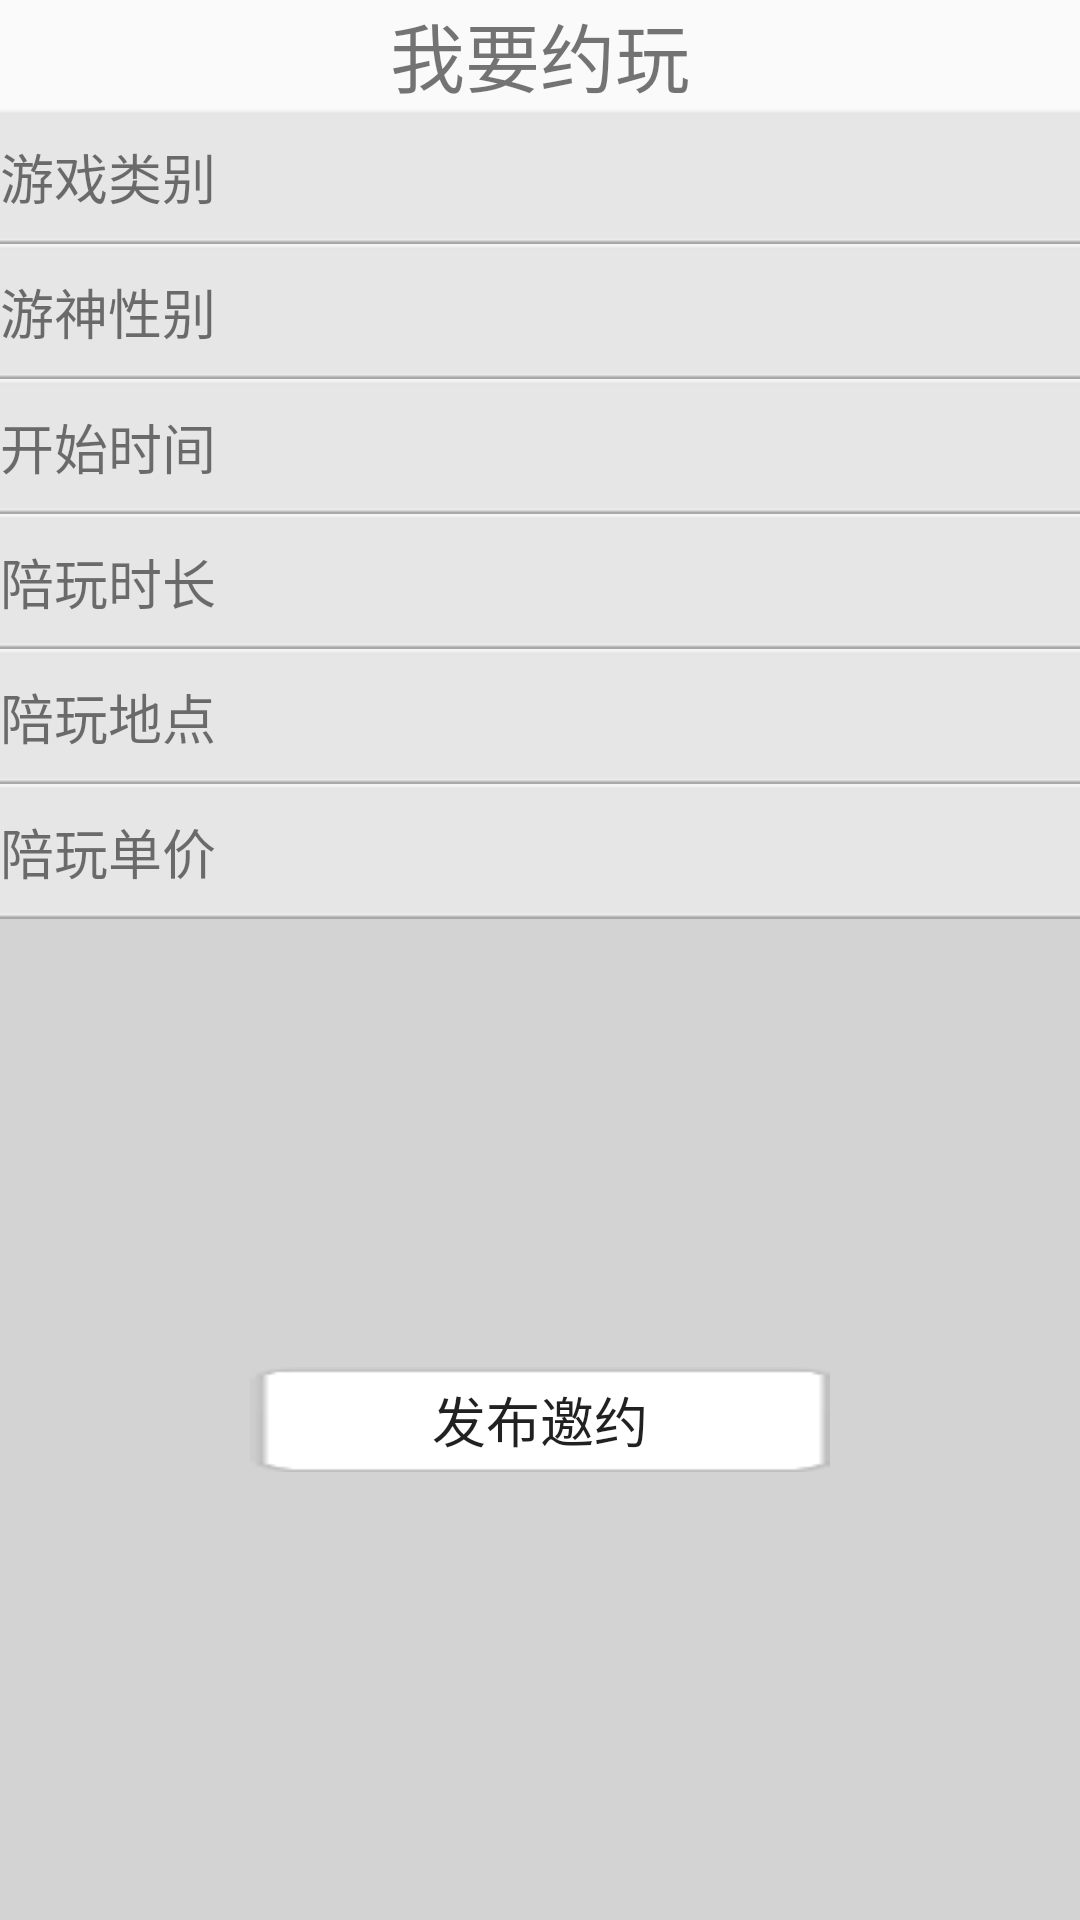

Write the Android layout XML for this screen, with the resource values it uses.
<!-- AndroidManifest.xml: application theme AppTheme -->
<!-- res/layout/fragment_date_god.xml -->
<FrameLayout xmlns:android="http://schemas.android.com/apk/res/android"
    xmlns:tools="http://schemas.android.com/tools"
    android:layout_width="match_parent"
    android:layout_height="match_parent"
    tools:context="com.centling.findplayer.DateGodFragment">
    <LinearLayout
        android:layout_width="match_parent"
        android:layout_height="match_parent"
        android:orientation="vertical">
        <TextView
            android:layout_width="wrap_content"
            android:layout_height="wrap_content"
            android:text="@string/dg_title_date"
            android:textSize="@dimen/title_big"
            android:layout_gravity="center_horizontal" />
        <RelativeLayout
            android:id="@+id/dg_opt_game"
            android:layout_width="match_parent"
            android:layout_height="wrap_content"
            android:background="@drawable/dg_opt_bg">
            <TextView
                android:layout_width="wrap_content"
                android:layout_height="wrap_content"
                android:text="@string/dg_opt_game"
                android:textSize="@dimen/opt_mid"
                android:layout_centerVertical="true"/>
            <TextView
                android:id="@+id/dg_game_value"
                android:layout_width="wrap_content"
                android:layout_height="wrap_content"
                android:layout_centerVertical="true"
                android:layout_alignParentRight="true"
                android:textSize="@dimen/opt_mid" />
        </RelativeLayout>
        <RelativeLayout
            android:id="@+id/dg_opt_sex"
            android:layout_width="match_parent"
            android:layout_height="wrap_content"
            android:background="@drawable/dg_opt_bg">
            <TextView
                android:layout_width="match_parent"
                android:layout_height="wrap_content"
                android:layout_centerVertical="true"
                android:text="@string/dg_opt_sex"
                android:textSize="@dimen/opt_mid"/>
            <TextView
                android:id="@+id/dg_sex_value"
                android:layout_width="wrap_content"
                android:layout_height="wrap_content"
                android:layout_centerVertical="true"
                android:layout_alignParentRight="true"
                android:textSize="@dimen/opt_mid" />
        </RelativeLayout>
        <RelativeLayout
            android:id="@+id/dg_opt_start"
            android:layout_width="match_parent"
            android:layout_height="wrap_content"
            android:background="@drawable/dg_opt_bg">
            <TextView
                android:layout_width="match_parent"
                android:layout_height="wrap_content"
                android:layout_centerVertical="true"
                android:text="@string/dg_opt_start"
                android:textSize="@dimen/opt_mid"/>
            <TextView
                android:id="@+id/dg_start_value"
                android:layout_width="wrap_content"
                android:layout_height="wrap_content"
                android:layout_centerVertical="true"
                android:layout_alignParentRight="true"
                android:textSize="@dimen/opt_mid" />
        </RelativeLayout>
        <RelativeLayout
            android:id="@+id/dg_opt_dur"
            android:layout_width="match_parent"
            android:layout_height="wrap_content"
            android:background="@drawable/dg_opt_bg">
            <TextView
                android:layout_width="match_parent"
                android:layout_height="wrap_content"
                android:layout_centerVertical="true"
                android:text="@string/dg_opt_time"
                android:textSize="@dimen/opt_mid"/>
            <TextView
                android:id="@+id/dg_dur_value"
                android:layout_width="wrap_content"
                android:layout_height="wrap_content"
                android:layout_centerVertical="true"
                android:layout_alignParentRight="true"
                android:textSize="@dimen/opt_mid" />
        </RelativeLayout>
        <RelativeLayout
            android:id="@+id/dg_opt_loc"
            android:layout_width="match_parent"
            android:layout_height="wrap_content"
            android:background="@drawable/dg_opt_bg">
            <TextView
                android:layout_width="match_parent"
                android:layout_height="wrap_content"
                android:layout_centerVertical="true"
                android:text="@string/dg_opt_place"
                android:textSize="@dimen/opt_mid"/>
            <TextView
                android:id="@+id/dg_loc_value"
                android:layout_width="wrap_content"
                android:layout_height="wrap_content"
                android:layout_centerVertical="true"
                android:layout_alignParentRight="true"
                android:textSize="@dimen/opt_mid" />
        </RelativeLayout>
        <RelativeLayout
            android:id="@+id/dg_opt_price"
            android:layout_width="match_parent"
            android:layout_height="wrap_content"
            android:background="@drawable/dg_opt_bg">
            <TextView
                android:layout_width="match_parent"
                android:layout_height="wrap_content"
                android:layout_centerVertical="true"
                android:text="@string/dg_opt_price"
                android:textSize="@dimen/opt_mid"/>
            <TextView
                android:id="@+id/dg_price_value"
                android:layout_width="wrap_content"
                android:layout_height="wrap_content"
                android:layout_centerVertical="true"
                android:layout_alignParentRight="true"
                android:textSize="@dimen/opt_mid" />
        </RelativeLayout>
        <RelativeLayout
            android:layout_width="match_parent"
            android:layout_height="wrap_content"
            android:background="#D3D3D3"
            android:layout_weight="1">
        <Button
            android:id="@+id/dg_btn_rel"
            android:layout_width="wrap_content"
            android:layout_height="35dp"
            android:layout_centerInParent="true"
            android:text="@string/dg_btn_find"
            android:textSize="18sp"
            android:background="@drawable/dg_btn_bg"/>
        </RelativeLayout>
    </LinearLayout>
</FrameLayout>
<!-- resources referenced by this layout -->
<resources>
  <dimen name="opt_mid">18sp</dimen>
  <dimen name="title_big">25sp</dimen>
  <!-- drawable dg_btn_bg: png bitmap (drawable, 328 bytes) -->
  <!-- drawable dg_opt_bg (drawable) -->
  <?xml version="1.0" encoding="utf-8"?>
  <bitmap xmlns:android="http://schemas.android.com/apk/res/android"
      android:src="@drawable/dg_opt_img"
      android:tileMode="repeat"/>
  <string name="dg_btn_find">"              "发布邀约"              "</string>
  <string name="dg_opt_game">游戏类别</string>
  <string name="dg_opt_place">陪玩地点</string>
  <string name="dg_opt_price">陪玩单价</string>
  <string name="dg_opt_sex">游神性别</string>
  <string name="dg_opt_start">开始时间</string>
  <string name="dg_opt_time">陪玩时长</string>
  <string name="dg_title_date">我要约玩</string>
  <style name="AppTheme" parent="Theme.AppCompat.Light.DarkActionBar">
          
          <item name="colorPrimary">@color/colorPrimary</item>
          <item name="colorPrimaryDark">@color/colorPrimaryDark</item>
          <item name="colorAccent">@color/colorAccent</item>
      </style>
  <!-- drawable dg_opt_img: png bitmap (drawable, 112 bytes) -->
  <color name="colorPrimary">#3F51B5</color>
  <color name="colorPrimaryDark">#303F9F</color>
  <color name="colorAccent">#3D3D3D</color>
</resources>
